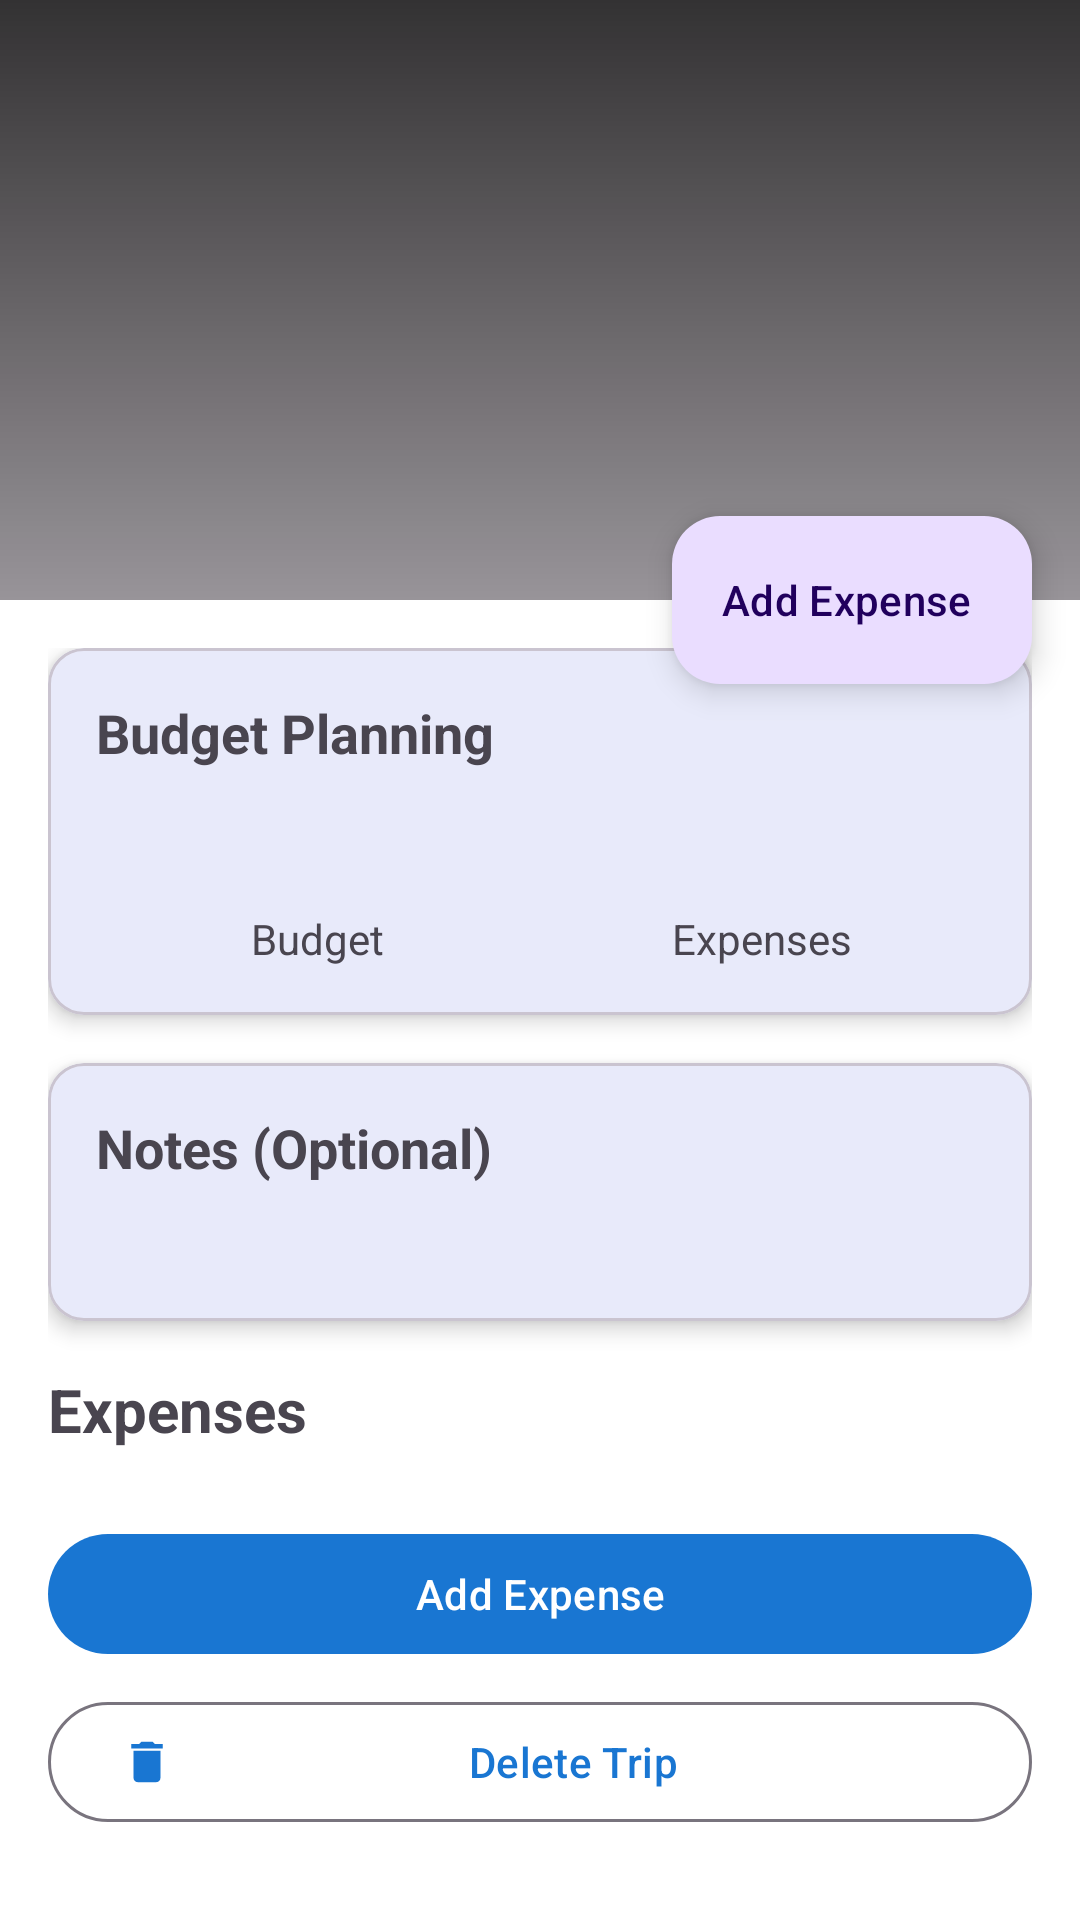

Produce the Android XML layout that renders to this screen, including the resource entries it uses.
<!-- AndroidManifest.xml: application theme Theme.TripWallet -->
<!-- res/layout/activity_trip_details.xml -->
<?xml version="1.0" encoding="utf-8"?>
<androidx.coordinatorlayout.widget.CoordinatorLayout
    xmlns:android="http://schemas.android.com/apk/res/android"
    xmlns:app="http://schemas.android.com/apk/res-auto"
    android:layout_width="match_parent"
    android:layout_height="match_parent">

    
    <com.google.android.material.appbar.AppBarLayout
        android:id="@+id/appBarLayout"
        android:layout_width="match_parent"
        android:layout_height="wrap_content"
        android:fitsSystemWindows="true">

        <com.google.android.material.appbar.CollapsingToolbarLayout
            android:id="@+id/collapsingToolbar"
            android:layout_width="match_parent"
            android:layout_height="200dp"
            app:layout_scrollFlags="scroll|exitUntilCollapsed"
            app:contentScrim="?attr/colorPrimary">

            
            <ImageView
                android:layout_width="match_parent"
                android:layout_height="match_parent"
                android:src="@drawable/happy_woman_beach_clouds_sky"
                android:scaleType="centerCrop"
                app:layout_collapseMode="parallax"/>

            
            <View
                android:layout_width="match_parent"
                android:layout_height="match_parent"
                android:background="@drawable/gradient_scrim"/>

            
            <LinearLayout
                android:layout_width="match_parent"
                android:layout_height="wrap_content"
                android:orientation="vertical"
                android:padding="16dp"
                android:layout_gravity="bottom">

                <TextView
                    android:id="@+id/destinationText"
                    android:layout_width="wrap_content"
                    android:layout_height="wrap_content"
                    android:textSize="28sp"
                    android:textColor="@color/white"
                    android:textStyle="bold"/>

                <TextView
                    android:id="@+id/datesText"
                    android:layout_width="wrap_content"
                    android:layout_height="wrap_content"
                    android:textColor="@color/white"
                    android:textSize="16sp"
                    android:layout_marginTop="4dp"/>

            </LinearLayout>

            <androidx.appcompat.widget.Toolbar
                android:id="@+id/toolbar"
                android:layout_width="match_parent"
                android:layout_height="?attr/actionBarSize"
                app:layout_collapseMode="pin"
                app:navigationIcon="@drawable/ic_back"/>

        </com.google.android.material.appbar.CollapsingToolbarLayout>
    </com.google.android.material.appbar.AppBarLayout>

    
    <androidx.core.widget.NestedScrollView
        android:layout_width="match_parent"
        android:layout_height="match_parent"
        app:layout_behavior="@string/appbar_scrolling_view_behavior">

        <LinearLayout
            android:layout_width="match_parent"
            android:layout_height="wrap_content"
            android:orientation="vertical"
            android:padding="16dp">

            
            <com.google.android.material.card.MaterialCardView
                android:layout_width="match_parent"
                android:layout_height="wrap_content"
                android:layout_marginBottom="16dp"
                app:cardCornerRadius="12dp"
                app:cardElevation="4dp">

                <LinearLayout
                    android:layout_width="match_parent"
                    android:layout_height="wrap_content"
                    android:orientation="vertical"
                    android:padding="16dp">

                    <TextView
                        android:layout_width="wrap_content"
                        android:layout_height="wrap_content"
                        android:text="@string/budget_planning"
                        android:textStyle="bold"
                        android:textSize="18sp"
                        android:layout_marginBottom="16dp"/>

                    <LinearLayout
                        android:layout_width="match_parent"
                        android:layout_height="wrap_content"
                        android:orientation="horizontal"
                        android:baselineAligned="false">

                        <LinearLayout
                            android:layout_width="0dp"
                            android:layout_height="wrap_content"
                            android:layout_weight="1"
                            android:orientation="vertical"
                            android:gravity="center">

                            <TextView
                                android:id="@+id/budgetText"
                                android:layout_width="wrap_content"
                                android:layout_height="wrap_content"
                                android:textSize="20sp"
                                android:textStyle="bold"/>

                            <TextView
                                android:layout_width="wrap_content"
                                android:layout_height="wrap_content"
                                android:text="@string/budget"
                                android:layout_marginTop="4dp"/>

                        </LinearLayout>

                        <LinearLayout
                            android:layout_width="0dp"
                            android:layout_height="wrap_content"
                            android:layout_weight="1"
                            android:orientation="vertical"
                            android:gravity="center">

                            <TextView
                                android:id="@+id/expensesText"
                                android:layout_width="wrap_content"
                                android:layout_height="wrap_content"
                                android:textSize="20sp"
                                android:textStyle="bold"/>

                            <TextView
                                android:layout_width="wrap_content"
                                android:layout_height="wrap_content"
                                android:text="@string/expenses"
                                android:layout_marginTop="4dp"/>

                        </LinearLayout>

                    </LinearLayout>

                    
                    <TextView
                        android:id="@+id/budgetWarningText"
                        android:layout_width="match_parent"
                        android:layout_height="wrap_content"
                        android:textColor="@color/red"
                        android:textStyle="bold"
                        android:gravity="center"
                        android:layout_marginTop="16dp"
                        android:visibility="gone"/>

                </LinearLayout>

            </com.google.android.material.card.MaterialCardView>

            
            <com.google.android.material.card.MaterialCardView
                android:id="@+id/notesCard"
                android:layout_width="match_parent"
                android:layout_height="wrap_content"
                android:layout_marginBottom="16dp"
                app:cardCornerRadius="12dp"
                app:cardElevation="4dp">

                <LinearLayout
                    android:layout_width="match_parent"
                    android:layout_height="wrap_content"
                    android:orientation="vertical"
                    android:padding="16dp">

                    <TextView
                        android:layout_width="wrap_content"
                        android:layout_height="wrap_content"
                        android:text="@string/notes"
                        android:textStyle="bold"
                        android:textSize="18sp"
                        android:layout_marginBottom="8dp"/>

                    <TextView
                        android:id="@+id/notesText"
                        android:layout_width="match_parent"
                        android:layout_height="wrap_content"
                        android:textSize="16sp"/>

                </LinearLayout>

            </com.google.android.material.card.MaterialCardView>

            
            <TextView
                android:layout_width="wrap_content"
                android:layout_height="wrap_content"
                android:text="@string/expenses"
                android:textSize="20sp"
                android:textStyle="bold"
                android:layout_marginBottom="8dp"/>

            <androidx.recyclerview.widget.RecyclerView
                android:id="@+id/expensesRecyclerView"
                android:layout_width="match_parent"
                android:layout_height="wrap_content"
                android:nestedScrollingEnabled="false"/>

            <TextView
                android:id="@+id/noExpensesText"
                android:layout_width="match_parent"
                android:layout_height="wrap_content"
                android:text="@string/no_expenses"
                android:gravity="center"
                android:padding="32dp"
                android:visibility="gone"/>

            
            <com.google.android.material.button.MaterialButton
                android:id="@+id/addExpenseButton"
                android:layout_width="match_parent"
                android:layout_height="wrap_content"
                android:text="@string/add_expense"
                android:layout_marginTop="16dp"
                android:layout_marginBottom="8dp"
                app:icon="@drawable/ic_add_expense"/>

            <com.google.android.material.button.MaterialButton
                android:id="@+id/deleteButton"
                android:layout_width="match_parent"
                android:layout_height="wrap_content"
                android:text="@string/delete_trip"
                android:layout_marginBottom="8dp"
                style="@style/Widget.Material3.Button.OutlinedButton"
                app:icon="@drawable/ic_delete"/>

        </LinearLayout>

    </androidx.core.widget.NestedScrollView>

    
    <com.google.android.material.floatingactionbutton.ExtendedFloatingActionButton
        android:id="@+id/quickAddExpenseFab"
        android:layout_width="wrap_content"
        android:layout_height="wrap_content"
        android:layout_margin="16dp"
        android:text="@string/add_expense"
        app:icon="@drawable/ic_add_expense"
        app:layout_anchor="@id/appBarLayout"
        app:layout_anchorGravity="bottom|end"/>

</androidx.coordinatorlayout.widget.CoordinatorLayout>
<!-- resources referenced by this layout -->
<resources>
  <color name="red">#FFE53935</color>
  <color name="white">#FFFFFFFF</color>
  <!-- drawable gradient_scrim (drawable) -->
  <?xml version="1.0" encoding="utf-8"?>
  <shape xmlns:android="http://schemas.android.com/apk/res/android">
      <gradient
          android:angle="270"
          android:startColor="#CC000000"
          android:centerColor="#99000000"
          android:endColor="#66000000"
          android:type="linear" />
  </shape>
  <!-- drawable ic_delete (drawable) -->
  <vector android:height="24dp" android:tint="?attr/colorControlNormal"
      android:viewportHeight="24" android:viewportWidth="24"
      android:width="24dp" xmlns:android="http://schemas.android.com/apk/res/android">
      <path android:fillColor="@android:color/white" android:pathData="M6,19c0,1.1 0.9,2 2,2h8c1.1,0 2,-0.9 2,-2V7H6v12zM19,4h-3.5l-1,-1h-5l-1,1H5v2h14V4z"/>
  </vector>
  <string name="add_expense">Add Expense</string>
  <string name="budget">Budget</string>
  <string name="budget_planning">Budget Planning</string>
  <string name="delete_trip">Delete Trip</string>
  <string name="expenses">Expenses</string>
  <string name="no_expenses">No expenses recorded</string>
  <string name="notes">Notes (Optional)</string>
  <style name="Theme.TripWallet" parent="Base.Theme.TripWallet" />
  <style name="Base.Theme.TripWallet" parent="Theme.Material3.DayNight.NoActionBar">
          <item name="colorPrimary">@color/primary</item>
          <item name="colorPrimaryDark">@color/primary_dark</item>
          <item name="colorAccent">@color/accent</item>
          <item name="android:windowBackground">@color/background_light</item>
          <item name="android:textColorPrimary">@color/text_primary_light</item>
          <item name="android:textColorSecondary">@color/text_secondary_light</item>
      </style>
  <color name="primary">#1976D2</color>
  <color name="primary_dark">#1565C0</color>
  <color name="accent">#FFA726</color>
  <color name="background_light">#FFFFFF</color>
  <color name="text_primary_light">#DE000000</color>
  <color name="text_secondary_light">#99000000</color>
</resources>
